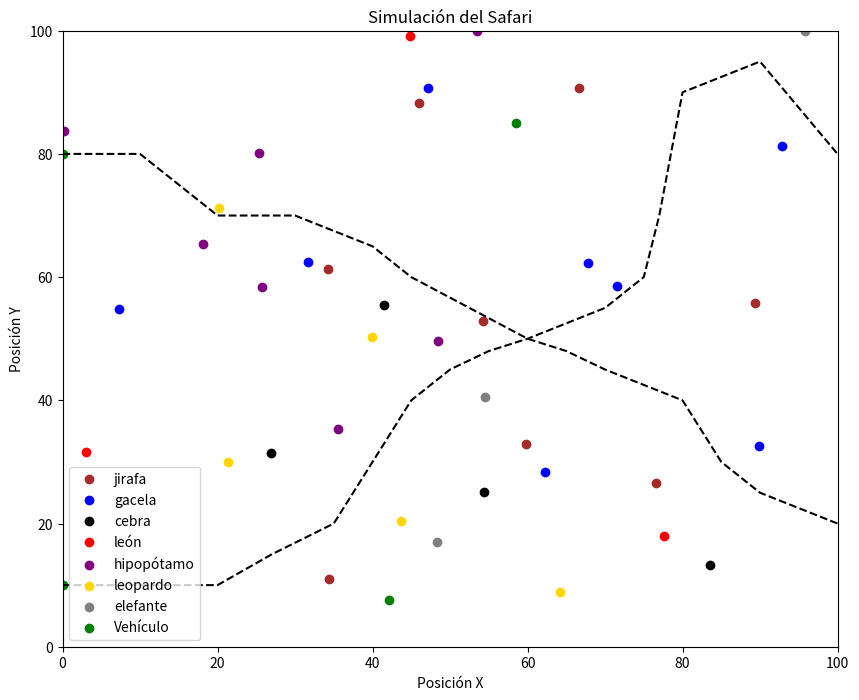

The script that saved this image:
import math
import random
import matplotlib.pyplot as plt

"""
Para poder visualizar el modelo de manera adecuada tiene que correr el código permitiendo
que los gráficos se cargen dentro del área de plot, no con la opción de graficar en 
una pestaña extra.
"""

# Clase para representar un camino en el parque
class Camino:
    def __init__(self, puntos_ruta, entrada, salida):
        self.puntos_ruta = puntos_ruta
        self.entrada = entrada
        self.salida = salida

# Clase para representar un animal en la simulación
class Animal:
    colores = {
        "león": "red", "jirafa": "brown", "elefante": "gray", "hipopótamo": "purple",
        "gacela": "blue", "cebra": "black", "leopardo": "gold"
    }
    jerarquias = {
        "león": 1, "hipopótamo": 2, "leopardo": 3, "elefante": 4,
        "jirafa": 5, "cebra": 6, "gacela": 7
    }
    esperanza_vida_intervalos = {
        "león": (30, 34), "jirafa": (40, 44), "elefante": (87, 95),
        "hipopótamo": (66, 71), "gacela": (25, 32), "cebra": (31, 36),
        "leopardo": (32, 37)
    }

    def __init__(self, id_animal, tipo, genero, posicion, ancho, alto):
        self.id_animal = id_animal
        self.tipo = tipo
        self.genero = genero
        self.posicion = posicion
        self.comportamiento = "nocturno" if tipo in ["león", "leopardo"] else "diurno"
        self.alimentacion = "carnívoro" if tipo in ["león", "leopardo"] else "herbívoro"
        self.jerarquia = self.jerarquias[tipo]
        self.hambre = 0
        self.vida = True
        self.edad = 0
        self.ya_reprodujo = False
        self.ancho = ancho
        self.alto = alto
        self.esperanza_vida = random.randint(*self.esperanza_vida_intervalos[tipo])  # Generar esperanza de vida aleatoria

    def mover(self):
        if self.vida:
            factor_movimiento = 0.5 if self.edad >= self.esperanza_vida else 1
            dx = random.uniform(-8, 8) * factor_movimiento
            dy = random.uniform(-8, 8) * factor_movimiento
            nueva_x = self.posicion[0] + dx
            nueva_y = self.posicion[1] + dy

            # Ajustar posición para que no salga del rango
            nueva_x = max(0, min(self.ancho, nueva_x))
            nueva_y = max(0, min(self.alto, nueva_y))

            self.posicion = (nueva_x, nueva_y)

    def incrementar_edad_y_hambre(self):
        if self.vida:
            self.edad += 1
            if self.alimentacion == "carnívoro":
                self.hambre += 5

            if self.edad > self.esperanza_vida:
                self.vida = False
                print(f"El animal tipo {self.tipo} con id {self.id_animal} ha muerto de vejez.")
            elif self.hambre >= 100:
                self.vida = False
                if self.alimentacion == "carnívoro":
                    print(f"El animal tipo {self.tipo} con id {self.id_animal} ha muerto de hambre.")

# Clase para representar un vehículo turístico
class Vehiculo:
    def __init__(self, id_vehiculo, posicion, sigue_camino=False, camino=None):
        self.id_vehiculo = id_vehiculo
        self.posicion = posicion
        self.sigue_camino = sigue_camino
        self.camino = camino
        self.punto_actual = 0

    def mover(self):
        if self.sigue_camino and self.camino:
            if self.punto_actual < len(self.camino.puntos_ruta):
                siguiente_punto = self.camino.puntos_ruta[self.punto_actual]
                self.posicion = siguiente_punto
                self.punto_actual += 1
            else:
                self.punto_actual = 0
        else:
            dx = random.uniform(-3, 3)
            dy = random.uniform(-3, 3)
            self.posicion = (self.posicion[0] + dx, self.posicion[1] + dy)

# Clase para representar el parque
class Parque:
    def __init__(self, ancho, alto, num_animales, num_vehiculos):
        self.ancho = ancho
        self.alto = alto
        self.animales = []
        self.vehiculos = []
        self.caminos = []
        self.crear_animales(num_animales)
        self.crear_caminos()
        self.crear_vehiculos(num_vehiculos)

    def crear_animales(self, num_animales):
        especies = ["león", "jirafa", "elefante", "hipopótamo", "gacela", "cebra", "leopardo"]
        for i in range(num_animales):
            tipo = random.choice(especies)
            genero = random.choice(["macho", "hembra"])
            posicion = (random.uniform(0, self.ancho), random.uniform(0, self.alto))
            animal = Animal(id_animal=i, tipo=tipo, genero=genero, posicion=posicion, ancho=self.ancho, alto=self.alto)
            self.animales.append(animal)

    def crear_caminos(self):
        camino1 = Camino(puntos_ruta=[(0, 10), (20, 10),(27,15), (35, 20), (40, 30), (45,40), (50, 45), (55,48), (60, 50), (70,55), (75, 60), (77,70), (80, 90), (90,95), (100, 80)], entrada=(0, 10), salida=(100, 80))
        camino2 = Camino(puntos_ruta=[(0, 80), (10, 80), (15,75), (20, 70), (25,70), (30, 70), (40,65), (45, 60), (60, 50), (65,48), (70, 45), (80,40), (85, 30), (90,25), (100, 20)], entrada=(0, 80), salida=(100, 20))
        self.caminos.extend([camino1, camino2])

    def crear_vehiculos(self, num_vehiculos):
        for i in range(num_vehiculos):
            posicion = (random.uniform(0, self.ancho), random.uniform(0, self.alto))
            sigue_camino = random.choice([True, False])
            camino = random.choice(self.caminos) if sigue_camino else None
            vehiculo = Vehiculo(
                id_vehiculo=i,
                posicion=posicion,
                sigue_camino=sigue_camino,
                camino=camino
            )
            self.vehiculos.append(vehiculo)

    def reproducir(self, animal):
        for otro in self.animales:
            if (
                otro != animal and otro.tipo == animal.tipo and otro.genero != animal.genero and
                otro.vida and not otro.ya_reprodujo and not animal.ya_reprodujo
                and animal.edad > 9 and otro.edad > 9
            ):
                if random.random() < 0.2:
                    nuevo_id = len(self.animales)
                    nueva_posicion = (
                        (animal.posicion[0] + otro.posicion[0]) / 2,
                        (animal.posicion[1] + otro.posicion[1]) / 2,
                    )
                    nuevo_animal = Animal(
                        id_animal=nuevo_id,
                        tipo=animal.tipo,
                        genero=random.choice(["macho", "hembra"]),
                        posicion=nueva_posicion,
                        ancho=self.ancho,
                        alto=self.alto,
                    )
                    self.animales.append(nuevo_animal)
                    animal.ya_reprodujo = True
                    otro.ya_reprodujo = True
                    print(f"La {animal.tipo} con id {animal.id_animal} y la {animal.tipo} con id {otro.id_animal} dieron a luz al animal con id {nuevo_id}.")

    def devorar(self, depredador, presa):
        if depredador.alimentacion == "carnívoro" and depredador.vida and presa.vida and depredador.hambre >= 50:
            distancia = math.sqrt((depredador.posicion[0] - presa.posicion[0])**2 +
                                   (depredador.posicion[1] - presa.posicion[1])**2)
            if distancia < 5 and depredador.jerarquia < presa.jerarquia:
                presa.vida = False
                depredador.hambre = 0
                print(f"El animal tipo {presa.tipo} con id {presa.id_animal} ha sido devorado por el animal tipo {depredador.tipo} con id {depredador.id_animal}.")

    def ejecutar_paso(self):
        for animal in self.animales:
            if animal.vida:
                animal.mover()
                animal.incrementar_edad_y_hambre()
                self.reproducir(animal)

        for depredador in self.animales:
            if depredador.alimentacion == "carnívoro" and depredador.vida:
                for presa in self.animales:
                    if presa != depredador and presa.vida:
                        self.devorar(depredador, presa)

        for vehiculo in self.vehiculos:
            vehiculo.mover()

    def visualizar(self):
        plt.figure(figsize=(10, 8))
        plt.xlim(0, self.ancho)
        plt.ylim(0, self.alto)
        for camino in self.caminos:
            ruta_x, ruta_y = zip(*camino.puntos_ruta)
            plt.plot(ruta_x, ruta_y, linestyle="--", color="black")
        leyenda_agregada = set()
        for animal in self.animales:
            if animal.vida:
                plt.scatter(animal.posicion[0], animal.posicion[1], color=Animal.colores[animal.tipo])
                if animal.tipo not in leyenda_agregada:
                    plt.scatter([], [], color=Animal.colores[animal.tipo], label=animal.tipo)
                    leyenda_agregada.add(animal.tipo)
        for vehiculo in self.vehiculos:
            plt.scatter(vehiculo.posicion[0], vehiculo.posicion[1], color="green", label="Vehículo" if vehiculo == self.vehiculos[0] else "")
        plt.legend()
        plt.title("Simulación del Safari")
        plt.xlabel("Posición X")
        plt.ylabel("Posición Y")
        plt.show()

# Simulación principal
parque = Parque(ancho=100, alto=100, num_animales=38, num_vehiculos=5)
for paso in range(1):
    print(f"Paso {paso + 1}")
    parque.ejecutar_paso()
    parque.visualizar()
